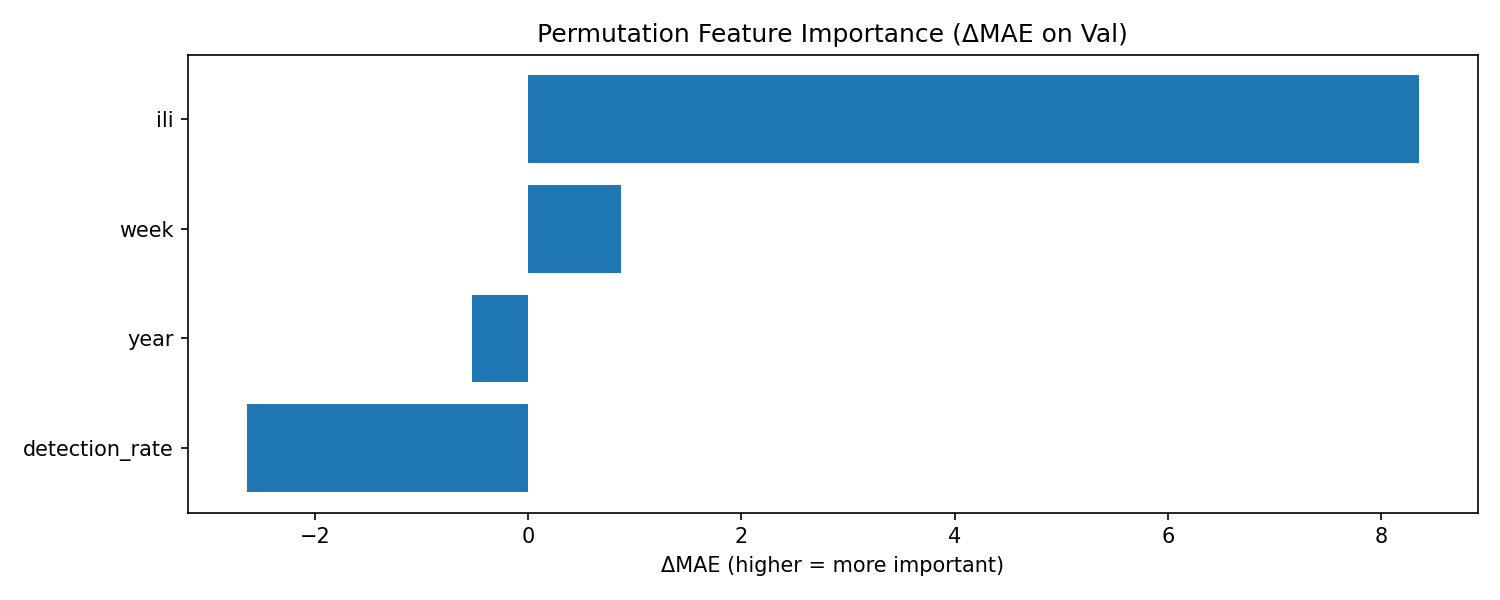

Source data for this figure (header and first rows):
feature, delta_mae_val_perm, delta_mae_val_mean, delta_mae_test_perm, delta_mae_test_mean
ili, 8.353, 7.698, 8.359, 6.2
week, 0.8692, 1.746, 0.3819, 1.206
year, -0.5301, -0.5719, -0.1585, -0.07735
detection_rate, -2.638, -1.295, 1.076, -1.812
